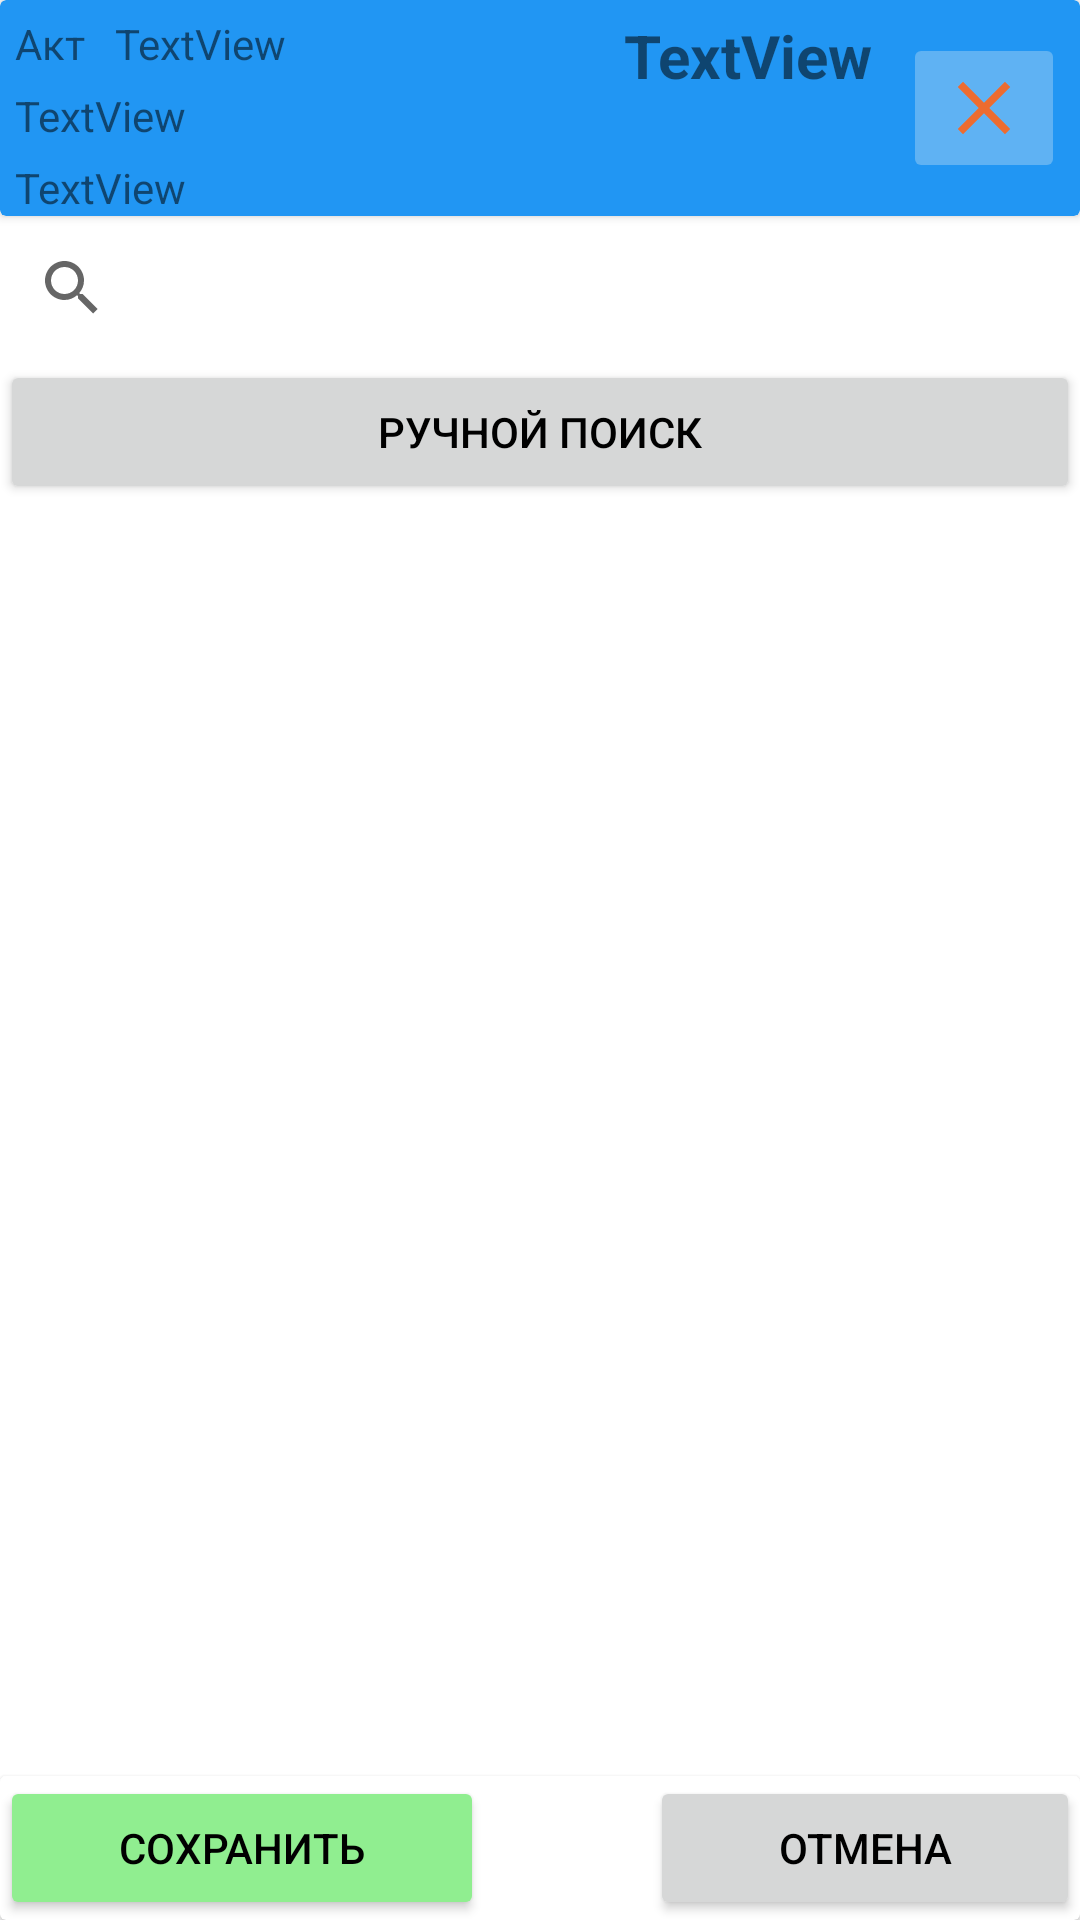

Here is an Android app screen rendered from its layout file. Give the layout XML and the strings, colors and styles it references.
<!-- AndroidManifest.xml: application theme Theme.EntShptApplication -->
<!-- res/layout/fragment_shpt_one.xml -->
<?xml version="1.0" encoding="utf-8"?>
<LinearLayout xmlns:android="http://schemas.android.com/apk/res/android"
    xmlns:app="http://schemas.android.com/apk/res-auto"
    xmlns:tools="http://schemas.android.com/tools"
    android:layout_width="match_parent"
    android:layout_height="match_parent"
    android:orientation="vertical"
    tools:context=".ui.shpt.shpt_one.ShptOneFragment">

    <androidx.cardview.widget.CardView
        android:id="@+id/cardView"
        android:layout_width="match_parent"
        android:layout_height="wrap_content"
        android:backgroundTint="@color/toolbar_blue">

        <androidx.constraintlayout.widget.ConstraintLayout
            android:layout_width="match_parent"
            android:layout_height="match_parent">

            <TextView
                android:id="@+id/shptOneFahrerTextView"
                android:layout_width="wrap_content"
                android:layout_height="wrap_content"
                android:layout_marginStart="5dp"
                android:layout_marginTop="5dp"
                android:text="TextView"
                app:layout_constraintStart_toStartOf="parent"
                app:layout_constraintTop_toBottomOf="@+id/shptOneActTextView" />

            <TextView
                android:id="@+id/shptOneDoorCountTextView"
                android:layout_width="wrap_content"
                android:layout_height="wrap_content"
                android:layout_marginTop="5dp"
                android:layout_marginEnd="10dp"
                android:text="TextView"
                android:textSize="@dimen/font_size_medium"
                android:textStyle="bold"
                app:layout_constraintEnd_toStartOf="@+id/shptOneCloseBtn"
                app:layout_constraintTop_toTopOf="parent" />

            <TextView
                android:id="@+id/shptOneActTextView"
                android:layout_width="wrap_content"
                android:layout_height="wrap_content"
                android:layout_marginStart="10dp"
                android:layout_marginTop="5dp"
                android:text="TextView"
                app:layout_constraintStart_toEndOf="@+id/textView21"
                app:layout_constraintTop_toTopOf="parent" />

            <TextView
                android:id="@+id/textView21"
                android:layout_width="wrap_content"
                android:layout_height="wrap_content"
                android:layout_marginStart="5dp"
                android:layout_marginTop="5dp"
                android:text="Акт"
                app:layout_constraintStart_toStartOf="parent"
                app:layout_constraintTop_toTopOf="parent" />

            <TextView
                android:id="@+id/shptOneCarNumTextView"
                android:layout_width="wrap_content"
                android:layout_height="wrap_content"
                android:layout_marginStart="5dp"
                android:layout_marginTop="5dp"
                android:text="TextView"
                app:layout_constraintStart_toStartOf="parent"
                app:layout_constraintTop_toBottomOf="@+id/shptOneFahrerTextView" />


            <ImageButton
                android:id="@+id/shptOneCloseBtn"
                android:layout_width="wrap_content"
                android:layout_height="wrap_content"
                android:layout_marginEnd="5dp"
                android:backgroundTint="@color/btn_blue"
                android:src="@drawable/ic_baseline_close_30_red"
                app:layout_constraintBottom_toBottomOf="parent"
                app:layout_constraintEnd_toEndOf="parent"
                app:layout_constraintTop_toTopOf="parent" />
        </androidx.constraintlayout.widget.ConstraintLayout>
    </androidx.cardview.widget.CardView>

    <SearchView
        android:id="@+id/shptOneSearchTextView"
        android:layout_width="match_parent"
        android:layout_height="wrap_content" />

    <Button
        android:id="@+id/shptOneSearchBtn"
        android:layout_width="match_parent"
        android:layout_height="wrap_content"
        android:backgroundTint="@color/btn_gray"
        android:text="Ручной поиск"
        android:textColor="@color/black" />

    <androidx.recyclerview.widget.RecyclerView
        android:id="@+id/shptOneRecycleView"
        android:layout_width="match_parent"
        android:layout_height="0dp"
        android:layout_marginStart="1dp"
        android:layout_marginEnd="1dp"
        android:layout_weight="1"
        app:layout_constraintBottom_toBottomOf="parent"
        app:layout_constraintEnd_toEndOf="parent"
        app:layout_constraintHorizontal_bias="1.0"
        app:layout_constraintStart_toStartOf="parent"
        app:layout_constraintTop_toBottomOf="@+id/cardView">

    </androidx.recyclerview.widget.RecyclerView>

    <androidx.cardview.widget.CardView
        android:id="@+id/shptOneCompliteCardView"
        android:layout_width="match_parent"
        android:layout_height="wrap_content">

        <LinearLayout
            android:layout_width="match_parent"
            android:layout_height="wrap_content"
            android:orientation="horizontal">

            <Button
                android:id="@+id/shptOneCompliteBtn"
                android:layout_width="wrap_content"
                android:layout_height="wrap_content"
                android:layout_weight="1"
                android:backgroundTint="@color/btn_success"
                android:text="Сохранить"
                android:textColor="@color/black" />

            <Space
                android:layout_width="wrap_content"
                android:layout_height="wrap_content"
                android:layout_weight="1" />

            <Button
                android:id="@+id/shptOneCancelCompliteBtn"
                android:layout_width="wrap_content"
                android:layout_height="wrap_content"
                android:layout_weight="1"
                android:backgroundTint="@color/btn_gray"
                android:text="Отмена"
                android:textColor="@color/black" />
        </LinearLayout>
    </androidx.cardview.widget.CardView>

</LinearLayout>
<!-- resources referenced by this layout -->
<resources>
  <color name="black">#FF000000</color>
  <color name="btn_blue">#5fb2f3</color>
  <color name="btn_gray">#d6d7d7</color>
  <color name="btn_success">#90ee90</color>
  <color name="toolbar_blue">#2196f3</color>
  <dimen name="font_size_medium">20sp</dimen>
  <!-- drawable ic_baseline_close_30_red (drawable) -->
  <vector android:height="30dp" android:tint="#ED6C30"
      android:viewportHeight="24" android:viewportWidth="24"
      android:width="30dp" xmlns:android="http://schemas.android.com/apk/res/android">
      <path android:fillColor="@android:color/white" android:pathData="M19,6.41L17.59,5 12,10.59 6.41,5 5,6.41 10.59,12 5,17.59 6.41,19 12,13.41 17.59,19 19,17.59 13.41,12z"/>
  </vector>
  <style name="Theme.EntShptApplication" parent="Theme.MaterialComponents.DayNight.NoActionBar">
          
          <item name="colorPrimary">@color/purple_500</item>
          <item name="colorPrimaryVariant">@color/purple_700</item>
          <item name="colorOnPrimary">@color/white</item>
          
          <item name="colorSecondary">@color/teal_200</item>
          <item name="colorSecondaryVariant">@color/teal_700</item>
          <item name="colorOnSecondary">@color/black</item>
          
          <item name="android:statusBarColor">?attr/colorPrimaryVariant</item>
          
          
          <item name="bottomSheetDialogTheme">@style/ThemeOverlay.App.BottomSheetDialog</item>
      </style>
  <color name="purple_500">#FF6200EE</color>
  <color name="purple_700">#FF3700B3</color>
  <color name="white">#FFFFFFFF</color>
  <color name="teal_200">#FF03DAC5</color>
  <color name="teal_700">#FF018786</color>
  <style name="ThemeOverlay.App.BottomSheetDialog" parent="ThemeOverlay.Material3.BottomSheetDialog">
          <item name="bottomSheetStyle">@style/ModalBottomSheetDialog</item>
      </style>
  <style name="ModalBottomSheetDialog" parent="Widget.Material3.BottomSheet.Modal">
          <item name="backgroundTint">@color/white</item>
          <item name="shapeAppearance">@style/ShapeAppearance.App.LargeComponent</item>
      </style>
  <style name="ShapeAppearance.App.LargeComponent" parent="ShapeAppearance.Material3.LargeComponent">
          
          <item name="background">@drawable/bottomsheet_shape</item>
      </style>
  <!-- drawable bottomsheet_shape (drawable) -->
  <?xml version="1.0" encoding="utf-8"?>
  <shape xmlns:android="http://schemas.android.com/apk/res/android"
      android:shape="rectangle">
      <solid android:color="@color/white"/>
      <corners android:topLeftRadius="20dp"
          android:topRightRadius="20dp"/>
      <padding android:left="20dp"
          android:right="20dp"
          android:top="20dp"/>
      <gradient android:type="linear"
          android:angle="90"
          android:startColor="#ffffff"
          android:endColor="#e0e0e0"/>
  </shape>
</resources>
